pico-8 play session: no input (idle), after a click and taps of 🅾, ❎, 🅾+❎, 🅾 in the second before t = 0

[t = 4 s] idle ~4s (no d-pad/buttons)
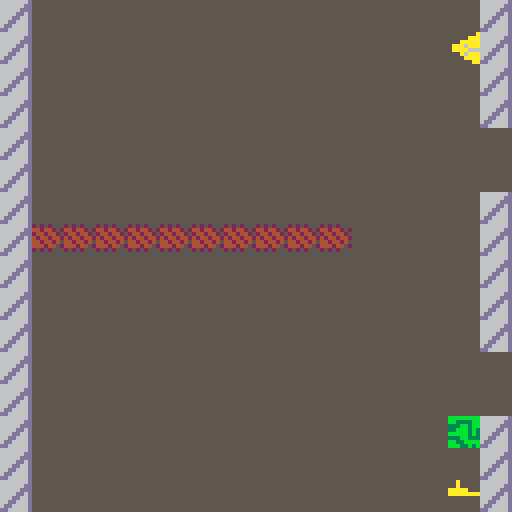

pico-8 cartridge
version 43
__lua__
-- ============ settings ============

-- levels are 16x16 blocks of the map, 4 per column: level 1 is the top-left block,
-- level 4 the bottom of that column, level 5 the top of the next column, and so on.
-- sx, sy = player start (pixels). msg = banner text (\n starts a new line).
-- optional jump zones (tile columns/rows inside the level, 0-15), for example:
--   levels[2].jump_zones = {{x1 = 0, y1 = 0, x2 = 15, y2 = 7, tiles = 8}}
levels = {}
for i = 0, 11 do
    add(levels, {mx = i \ 4 * 16, my = i % 4 * 16, sx = 20, sy = 123})
end
levels[1].msg = "reach the yellow flag"
levels[3].msg = "watch out for the\norange dragon. avoid it!"
levels[5].msg = "some parts may have\ndifferent levels of gravity. \npress a to swing the hammer."
levels[7].msg = "there are some tiles where\nyou aren't able to jump"
levels[12].msg = "the final stretch"

game_title = "a side dude"

-- flags: 0 solid, 1 hazard, 2 goal, 3 moving platform, 4 hammer breaks it, 5 blocks walking

-- player
gravity = 0.3
jump_normal = 5         -- jump height in tiles (outside jump zones)
hop_tiles = 2           -- short hop height in tiles (🅾️ / b)
walk_sprite = 21        -- walking step
walk_down_sprite = 29   -- standing while facing down
walk_anim_frames = 3    -- frames per step (lower = faster)
hammer_sprite = 20      -- hammer up/down (mirrored when swinging right)
hammer_left_sprite = 36 -- hammer swinging left
swing_frames = 8        -- how long a swing lasts (30 frames = 1 second)
hammer_sfx = 0          -- sound effect played when you (or an enemy) swing
goal_sfx = 1            -- sound effect played when you reach a goal (flag 2)
bomb_sfx = 2            -- sound effect played when a bomb explodes
hole_sfx = 11           -- sound effect played when you fall into a hole
-- sprite = {sound effect, how often in seconds} it plays over and over
timed_sfx = {[9] = {3, 5}, [18] = {4, 5}, [14] = {6, 7}}
land_sfx = {[3] = 5}    -- ground sprite = sound effect played when you land on it
-- hazard sprite (moving or on the map) = sound effect played when it kills you
touch_sfx = {[8] = 7, [23] = 8, [26] = 9, [27] = 9, [2] = 10, [28] = 10}
respawn_frames = 15     -- delay before respawning after dying
msg_frames = 90         -- how long the level banner shows

-- special tiles
semi_sprite = 15        -- land on it, press ➡️ to drop through
crumble_sprite = 17     -- solid, disappears crumble_frames after you land on it
crumble_frames = 15
nojump_sprite = 24      -- invisible area where you can't jump
win_sprite = 33         -- touching it wins the game
zone_gravities = {[12] = 0.15, [13] = 0.6, [25] = 0.02} -- invisible areas: weaker, stronger, almost none
bombs = {[10] = 11, [30] = 11} -- bomb sprite = explosion sprite; touching a bomb kills you
boom_frames = 30        -- how long the explosion flickers before respawning
boom_flicker = 3        -- frames per flash

-- moving things (painted on the map; they start moving when the level loads)
plat_vx, plat_vy, plat_frames = 0, 0.5, 48       -- flag 3 sprites: back and forth, turning every plat_frames
mover_sprites = {[9] = true, [18] = true}        -- like platforms but flip when turning (solid with flag 0)
mover_vx, mover_vy, mover_frames = 0, 0.5, 48
chaser_sprites = {[8] = 0.5, [23] = 0.75}        -- fly toward the player at this speed, blocked by walls
wander_sprite, wander_speed, wander_frames = 14, 1.5, 30 -- random direction, new one every wander_frames
straight_sprites = {[26] = {0, 1}, [27] = {1, 0}} -- {vx, vy}: fly through walls, restart when off screen

-- hammer enemy (paint sprite 37; its flag 1 = hurts to touch, flag 4 = your hammer can hit it)
enemy_sprite, enemy_walk_sprite, enemy_down_sprite = 37, 38, 39 -- standing, walking step, facing down
enemy_hammer_sprite, enemy_hammer_side_sprite = 40, 41        -- up/down, sideways (drawn pointing left)
enemy_walk_anim_frames = 6 -- frames per step (lower = faster)
enemy_speed = 1.5          -- walking speed (player walks at 2)
enemy_sight = 48           -- chases when the player is this close (pixels)
enemy_reach = 14           -- swings when the player is this close
enemy_swing_cooldown = 45  -- frames between swings
enemy_hits = 1             -- hammer hits to defeat it

-- ============ setup ============

function _init()
    poke(0x5f2d, 1)               -- keyboard reading, for the w key
    fset(crumble_sprite, 0, true) -- crumbling platforms are solid
    r = 4                         -- player half-size
    level, won, on_title, paused = 1, false, true, false
    facing_down, start_was = false, false
    swing_id = 0                  -- counts swings, so an enemy is only hit once per swing
    msg_timer = msg_frames
    removed = {}
    restart()
end

function restart()
    local lv = levels[level]
    x, y, dx = lv.sx, lv.sy, 0
    on_ground, on_semi, riding, walking, walk_t = false, false, nil, false, 0
    swing_timer, swing_dir, dead_timer = 0, "up", 0
    boom_tx, boom_ty = nil, nil -- tile of the exploding bomb
    crumbles, sound_timer = {}, 0
    load_movers()
end

-- hide the player and wait before respawning
function die(frames)
    dead_timer = frames or respawn_frames
end

-- put back tiles taken off the map, then turn this level's special tiles
-- into moving things or invisible zones
function load_movers()
    for t in all(removed) do mset(t.tx, t.ty, t.s) end
    removed, plats, movers, chasers, wanderers, fallers, enemies = {}, {}, {}, {}, {}, {}, {}
    grav_tiles, nojump_tiles = {}, {}

    local lv = levels[level]
    for ty = lv.my, lv.my + 15 do
        for tx = lv.mx, lv.mx + 15 do
            local s, px, py = mget(tx, ty), (tx - lv.mx) * 8, (ty - lv.my) * 8
            local key = py \ 8 * 16 + px \ 8 -- position in the zone tables
            local list, obj, special = nil, {}, true
            if s == nojump_sprite then nojump_tiles[key] = true
            elseif zone_gravities[s] then grav_tiles[key] = zone_gravities[s]
            elseif chaser_sprites[s] then list = chasers
            elseif s == enemy_sprite then
                list, obj = enemies, {walk_t = 0, swing_timer = 0, swing_dir = "up", cooldown = 0,
                                      hp = enemy_hits, last_hit = -1, flash = 0}
            elseif straight_sprites[s] then
                local v = straight_sprites[s]
                list, obj = fallers, {vx = v[1], vy = v[2], start_x = px, start_y = py}
            elseif s == wander_sprite then list = wanderers
            elseif mover_sprites[s] then list, obj = movers, {vx = mover_vx, vy = mover_vy}
            elseif fget(s, 3) then list, obj = plats, {vx = plat_vx, vy = plat_vy}
            else special = false end

            if special then
                mset(tx, ty, 0)
                add(removed, {tx = tx, ty = ty, s = s}) -- comes back on restart
                if list then
                    obj.x, obj.y, obj.s, obj.t, obj.dx = px, py, s, 0, 0
                    obj.vx, obj.vy = obj.vx or 0, obj.vy or 0
                    add(list, obj)
                end
            end
        end
    end
end

-- ============ map and collision helpers ============

-- map tile under screen pixel (px, py) in this level, or nothing if off screen
function tile_at(px, py)
    if px >= 0 and px < 128 and py >= 0 and py < 128 then
        local lv = levels[level]
        return lv.mx + px \ 8, lv.my + py \ 8
    end
end

function tile_flag(px, py, f) -- does the tile at (px, py) have flag f?
    local tx, ty = tile_at(px, py)
    return tx and fget(mget(tx, ty), f)
end

function tile_is(px, py, s) -- is the tile at (px, py) sprite s?
    local tx, ty = tile_at(px, py)
    return tx and mget(tx, ty) == s
end

-- solid (flag 0) at column px, at row top or bot?
function solid_col(px, top, bot)
    return tile_flag(px, top, 0) or tile_flag(px, bot, 0)
end

-- blocked for walking (flag 0 or 5) at row py, at column l or rt?
function walk_blocked(l, rt, py)
    return tile_flag(l, py, 0) or tile_flag(rt, py, 0) or tile_flag(l, py, 5) or tile_flag(rt, py, 5)
end

function corners(l, t, rt, b)
    return {{l, t}, {rt, t}, {l, b}, {rt, b}}
end

function player_corners()
    return corners(x - r + 1, y - r + 1, x + r - 1, y + r - 1)
end

-- does an 8x8 box at (bx, by) overlap a solid tile?
function box_solid(bx, by)
    for c in all(corners(bx, by, bx + 7, by + 7)) do
        if tile_flag(c[1], c[2], 0) then return true end
    end
end

-- does the player overlap an 8x8 box at (bx, by)?
function hits_player(bx, by)
    return x + r - 1 >= bx and x - r + 1 <= bx + 7 and y + r - 1 >= by and y - r + 1 <= by + 7
end

-- is a corner of the player on a tile with flag f?
function touching(f)
    for c in all(player_corners()) do
        if tile_flag(c[1], c[2], f) then return true end
    end
end

-- map tile under a corner of the player showing sprite s, if any
function touching_sprite(s)
    for c in all(player_corners()) do
        local tx, ty = tile_at(c[1], c[2])
        if tx and mget(tx, ty) == s then return tx, ty end
    end
end

function all_moving()
    return {plats, movers, chasers, wanderers, fallers, enemies}
end

-- moving thing the player overlaps whose sprite has flag f, if any
function touching_moving(f)
    for list in all(all_moving()) do
        for m in all(list) do
            if fget(m.s, f) and hits_player(m.x, m.y) then return m end
        end
    end
end

-- zone table position of the tile under the player's center (nothing if off screen)
function zone_key()
    if x >= 0 and x < 128 and y >= 0 and y < 128 then return y \ 8 * 16 + x \ 8 end
end

function gravity_here()
    return grav_tiles[zone_key()] or gravity
end

function in_nojump_area()
    return nojump_tiles[zone_key()]
end

-- jump height (tiles) at the player's position: the first jump zone they're in, or normal
function jump_height()
    local tx, ty = x \ 8, y \ 8
    for z in all(levels[level].jump_zones or {}) do
        if tx >= z.x1 and tx <= z.x2 and ty >= z.y1 and ty <= z.y2 then return z.tiles end
    end
    return jump_normal
end

-- starting speed needed to jump `tiles` tiles high
function jump_speed(tiles)
    return sqrt(2 * gravity * tiles * 8) - gravity / 2
end

-- ============ tiles and hammers ============

-- start the countdown on a crumbling tile at (px, py), if there is one
function start_crumble(px, py)
    local tx, ty = tile_at(px, py)
    if not tx or mget(tx, ty) ~= crumble_sprite then return end
    for c in all(crumbles) do
        if c.tx == tx and c.ty == ty then return end -- already crumbling
    end
    add(crumbles, {tx = tx, ty = ty, t = crumble_frames})
end

function update_crumbles()
    for c in all(crumbles) do
        c.t -= 1
        if c.t <= 0 then
            mset(c.tx, c.ty, 0)
            add(removed, {tx = c.tx, ty = c.ty, s = crumble_sprite})
            del(crumbles, c)
        end
    end
end

-- top-left of a hammer held by someone centered at (cx, cy), one tile away in direction dir
function hammer_box(cx, cy, dir)
    if dir == "left" then return cx - 12, cy - 4 end
    if dir == "right" then return cx + 4, cy - 4 end
    if dir == "down" then return cx - 4, cy + 4 end
    return cx - 4, cy - 12
end

-- player's hammer: breaks map tiles and moving things with flag 4 (enemies lose 1 hp per swing)
function hammer_hit()
    local hx, hy = hammer_box(x, y, swing_dir)
    for c in all(corners(hx, hy, hx + 7, hy + 7)) do
        local tx, ty = tile_at(c[1], c[2])
        if tx and fget(mget(tx, ty), 4) then
            add(removed, {tx = tx, ty = ty, s = mget(tx, ty)})
            mset(tx, ty, 0)
        end
    end
    for list in all(all_moving()) do
        for m in all(list) do
            if fget(m.s, 4) and abs(hx - m.x) <= 7 and abs(hy - m.y) <= 7 then
                if not m.hp then
                    del(list, m)
                    if riding == m then riding = nil end
                elseif m.last_hit ~= swing_id then
                    m.last_hit, m.hp, m.flash = swing_id, m.hp - 1, 10 -- flash = blink
                    if m.hp <= 0 then del(list, m) end
                end
            end
        end
    end
end

-- ============ moving things ============

function move_back_and_forth(list, frames)
    for p in all(list) do
        if p.t >= frames then -- turn around
            p.t, p.vx, p.vy = 0, -p.vx, -p.vy
        end
        p.x += p.vx
        p.y += p.vy
        p.t += 1
    end
end

-- chasers move toward the player one axis at a time, so they slide along walls
function move_chasers()
    for c in all(chasers) do
        local sp = chaser_sprites[c.s]
        local step_x, step_y = mid(-sp, x - c.x - 4, sp), mid(-sp, y - c.y - 4, sp)
        if not box_solid(c.x + step_x, c.y) then c.x += step_x end
        if not box_solid(c.x, c.y + step_y) then c.y += step_y end
        c.x, c.y = mid(0, c.x, 120), mid(0, c.y, 120)
    end
end

-- wanderers pick a random direction every wander_frames, or right after bumping into something
function move_wanderers()
    for w in all(wanderers) do
        w.t -= 1
        if w.t <= 0 then
            local a = rnd(1)
            w.vx, w.vy, w.t = cos(a) * wander_speed, sin(a) * wander_speed, wander_frames
        end
        local bumped = box_solid(w.x + w.vx, w.y)
        if not bumped then w.x += w.vx end
        if box_solid(w.x, w.y + w.vy) then bumped = true else w.y += w.vy end
        if w.x < 0 or w.x > 120 or w.y < 0 or w.y > 120 then bumped = true end
        w.x, w.y = mid(0, w.x, 120), mid(0, w.y, 120)
        if bumped then w.t = 0 end
    end
end

-- straight-line flyers go back to their start once fully off screen
function move_fallers()
    for f in all(fallers) do
        f.x += f.vx
        f.y += f.vy
        if f.x < -8 or f.x > 128 or f.y < -8 or f.y > 128 then f.x, f.y = f.start_x, f.start_y end
    end
end

-- hammer enemies (x, y = top-left corner). returns true if a hammer hit the player
function update_enemies()
    local hit = false
    for e in all(enemies) do
        if e.flash > 0 then e.flash -= 1 end
        local to_x, to_y = x - e.x - 4, y - e.y - 4 -- direction to the player
        local near = abs(to_x) <= enemy_sight and abs(to_y) <= enemy_sight

        -- gravity, and now and then a jump after a player who's up away from the ground
        e.dx = min(e.dx + gravity, 6)
        if e.on_ground and near and to_x < -16 and rnd(1) < 0.03 then e.dx = -jump_speed(jump_normal) end

        -- walk toward the player; jump if something's in the way
        e.walking = false
        if near and abs(to_y) > 2 then
            local dy = to_y > 0 and enemy_speed or -enemy_speed
            local ny = mid(0, e.y + dy, 120)
            e.facing_down = dy > 0
            if ny ~= e.y and not walk_blocked(e.x + 1, e.x + 7, dy > 0 and ny + 7 or ny + 1) then
                e.y, e.walking = ny, true
            elseif e.on_ground then
                e.dx = -jump_speed(jump_normal)
            end
        end
        e.walk_t = e.walking and e.walk_t + 1 or 0

        -- move sideways: land on ground to the right, stop at walls to the left
        e.x += e.dx
        e.on_ground = e.dx > 0 and solid_col(e.x + 8, e.y + 1, e.y + 7)
        if e.on_ground then e.x, e.dx = (e.x + 8) \ 8 * 8 - 8, 0 end
        if e.dx < 0 and solid_col(e.x, e.y + 1, e.y + 7) then e.x, e.dx = (e.x \ 8 + 1) * 8, 0 end
        if e.x < 0 then e.x, e.dx = 0, 0 end

        -- hammer: swing when the player is in reach (sideways if they're more to the side), then cool down
        if e.swing_timer > 0 then
            e.swing_timer -= 1
            if hits_player(hammer_box(e.x + 4, e.y + 4, e.swing_dir)) then hit = true end
        elseif e.cooldown > 0 then
            e.cooldown -= 1
        elseif abs(to_x) <= enemy_reach and abs(to_y) <= enemy_reach then
            if abs(to_x) > abs(to_y) then e.swing_dir = to_x < 0 and "left" or "right"
            else e.swing_dir = to_y < 0 and "up" or "down" end
            e.swing_timer, e.cooldown = swing_frames, enemy_swing_cooldown
            sfx(hammer_sfx)
        end

        if e.x > 128 then del(enemies, e) end -- fell through a hole
    end
    return hit
end

-- ============ game loop ============

function _update()
    if msg_timer > 0 and not paused then msg_timer -= 1 end

    -- keys typed this frame (read every frame so presses don't pile up)
    w_pressed = false
    while stat(30) do
        if stat(31) == "w" then w_pressed = true end
    end
    local a_pressed = btnp(❎) or w_pressed -- a / w: swing, start, resume

    -- title and win screens: wait for a, b or w (after winning, play again from level 1)
    if on_title or won then
        if a_pressed or btnp(🅾️) then
            if won then
                level, won = 1, false
                restart()
            end
            on_title, msg_timer = false, msg_frames
        end
        return
    end

    -- + / enter pauses (instead of pico-8's own menu); + / enter, a or w resumes
    local start = btn(6)
    if start then poke(0x5f30, 1) end
    local start_pressed = start and not start_was
    start_was = start
    if paused then
        paused = not (start_pressed or a_pressed)
        return
    elseif start_pressed then
        paused = true
        return
    end

    -- dead: freeze (flickering an exploding bomb) until it's time to respawn
    if dead_timer > 0 then
        dead_timer -= 1
        if boom_tx then mset(boom_tx, boom_ty, dead_timer \ boom_flicker % 2 == 0 and boom_s or 0) end
        if dead_timer == 0 then restart() end
        return
    end

    -- play each timed sprite's sound every so often if it's in this level (once, even if there are several)
    sound_timer += 1
    for s, v in pairs(timed_sfx) do
        if sound_timer % (v[2] * 30) == 0 then
            local found = false
            for list in all(all_moving()) do
                for o in all(list) do found = found or o.s == s end
            end
            if found then sfx(v[1]) end
        end
    end

    move_back_and_forth(plats, plat_frames)
    move_back_and_forth(movers, mover_frames)
    move_chasers()
    move_wanderers()
    move_fallers()
    local enemy_hit = update_enemies()
    update_crumbles()

    if riding then -- move along with the platform you're standing on
        x += riding.vx
        y += riding.vy
    end

    -- gravity pulls right; ⬅️ jumps, 🅾️ does a short hop (not while starting a swing)
    dx = min(dx + gravity_here(), 6)
    if on_ground and not in_nojump_area() and not a_pressed then
        if btnp(⬅️) then dx = -jump_speed(jump_height())
        elseif btnp(🅾️) then dx = -jump_speed(hop_tiles) end
    end
    local dropping = btnp(➡️) and on_semi and not a_pressed -- ➡️ on a semi-solid drops through

    local prev_right, top, bot, was_on_ground = x + r, y - r + 1, y + r - 1, on_ground
    x += dx
    on_ground, on_semi = false, false

    -- ground to the right (flag 0); landing on a crumbling tile starts its countdown
    local right = x + r
    if dx > 0 and solid_col(right, top, bot) then
        x, dx, on_ground = right \ 8 * 8 - r, 0, true
        start_crumble(right, top)
        start_crumble(right, bot)
        for s, n in pairs(land_sfx) do -- only on the frame you land, not while standing
            if not was_on_ground and (tile_is(right, top, s) or tile_is(right, bot, s)) then sfx(n) end
        end
    end

    -- semi-solid blocks only catch you as you cross into their left side
    local edge = (x + r) \ 8 * 8
    if dx > 0 and not dropping and prev_right <= edge
       and (tile_is(x + r, top, semi_sprite) or tile_is(x + r, bot, semi_sprite)) then
        x, dx, on_ground, on_semi = edge - r, 0, true, true
    end

    -- land on platforms (and movers with flag 0) when falling into their left side
    riding = nil
    for list in all({plats, movers}) do
        for p in all(list) do
            if dx > 0 and (list == plats or fget(p.s, 0)) and prev_right <= p.x and x + r >= p.x
               and bot >= p.y and top < p.y + 8 then
                x, dx, on_ground, riding = p.x - r, 0, true, p
            end
        end
    end

    if x > 128 + r then -- fell through a hole
        sfx(hole_sfx)
        die()
        return
    end

    -- walls to the left (flag 0) and the screen edge
    if dx < 0 and solid_col(x - r, top, bot) then x, dx = (x - r) \ 8 * 8 + 8 + r, 0 end
    if x < r then x, dx = r, 0 end

    -- walk with ⬆️/⬇️, blocked by flag 0 and flag 5 tiles
    local dy = (btn(⬇️) and 2 or 0) - (btn(⬆️) and 2 or 0)
    walking = false
    if dy ~= 0 then
        facing_down = dy > 0
        local ny = mid(r, y + dy, 127 - r)
        if ny ~= y and not walk_blocked(x - r + 1, x + r - 1, ny + (dy > 0 and r - 1 or 1 - r)) then
            y, walking = ny, true
        end
    end
    walk_t = walking and walk_t + 1 or 0

    -- hammer: a / w swings (⬅️/➡️ aims sideways, otherwise the way you face); hits every frame of a swing
    if swing_timer > 0 then
        swing_timer -= 1
        hammer_hit()
    elseif a_pressed then
        swing_dir = btn(⬅️) and "left" or btn(➡️) and "right" or facing_down and "down" or "up"
        swing_timer, swing_id = swing_frames, swing_id + 1
        sfx(hammer_sfx)
        hammer_hit()
    end

    -- bombs turn into an explosion and kill you
    for bomb, boom in pairs(bombs) do
        local bx, by = touching_sprite(bomb)
        if bx then
            mset(bx, by, boom)
            sfx(bomb_sfx)
            add(removed, {tx = bx, ty = by, s = bomb})
            boom_tx, boom_ty, boom_s = bx, by, boom
            die(boom_frames)
            return
        end
    end

    local hit = touching_moving(1)
    if enemy_hit or touching(1) or hit then
        if hit and touch_sfx[hit.s] then sfx(touch_sfx[hit.s])
        else -- hazard tiles on the map
            for s, n in pairs(touch_sfx) do
                if touching_sprite(s) then sfx(n) break end
            end
        end
        die()
        return
    end
    if touching_sprite(win_sprite) then won = true return end
    if touching(2) then -- goal: next level (after the last one, back to level 1)
        level = level % #levels + 1
        msg_timer = msg_frames
        sfx(goal_sfx)
        restart()
    end
end

-- sprite for a walking character: step sprite every other step, else facing-down or standing
function walk_frame(down, is_walking, t, stand, down_spr, step, frames)
    if is_walking and t \ frames % 2 == 1 then return step end
    return down and down_spr or stand
end

function _draw()
    if on_title then
        cls(3)                          -- dark green border
        rectfill(3, 3, 124, 124, 11)    -- light green panel
        print(game_title, 64 - #game_title * 2, 24, 0)
        line(24, 32, 103, 32, 3)        -- dark green line under the title
        local help = {"⬆️⬇️ walk", "⬅️ jump", "B  short hop", "➡️ drop through white blocks",
                      "A or w  swing hammer", "hold ⬅️/➡️ to aim it sideways", "+  pause"}
        for i = 1, #help do print(help[i], 8, 32 + i * 8, 0) end
        if time() % 1 < 0.5 then print("press A to start", 30, 104, 0) end
        return
    end

    if paused then
        rectfill(0, 0, 127, 127, 0)
        print("paused", 52, 56, 7)
        print("press A or w to resume", 10, 68, 7)
        return
    end

    cls(5)
    local lv = levels[level]
    map(lv.mx, lv.my, 0, 0, 16, 16)
    for list in all({plats, movers, chasers, wanderers, fallers}) do
        for o in all(list) do
            local flip = list == movers -- movers face the way they're going
            spr(o.s, o.x, o.y, 1, 1, flip and o.vx < 0, flip and o.vy < 0)
        end
    end

    for e in all(enemies) do
        if e.flash % 4 < 2 then -- blinks after being hit
            spr(walk_frame(e.facing_down, e.walking, e.walk_t, enemy_sprite, enemy_down_sprite, enemy_walk_sprite, enemy_walk_anim_frames), e.x, e.y)
        end
        if e.swing_timer > 0 then
            local hx, hy = hammer_box(e.x + 4, e.y + 4, e.swing_dir)
            local side = e.swing_dir == "left" or e.swing_dir == "right"
            spr(side and enemy_hammer_side_sprite or enemy_hammer_sprite, hx, hy, 1, 1,
                e.swing_dir == "right", e.swing_dir == "down")
        end
    end

    if dead_timer == 0 then
        spr(walk_frame(facing_down, walking, walk_t, 1, walk_down_sprite, walk_sprite, walk_anim_frames), x - 4, y - 4)
        if swing_timer > 0 then
            local hx, hy = hammer_box(x, y, swing_dir)
            spr(swing_dir == "left" and hammer_left_sprite or hammer_sprite, hx, hy, 1, 1,
                swing_dir == "right", swing_dir == "down")
        end
    end

    -- level banner (each character is 4 pixels wide, so centered text starts at 64 - length * 2)
    if msg_timer > 0 then
        local title, lines = "level " .. level, lv.msg and split(lv.msg, "\n", false) or {}
        rectfill(0, 0, 127, 10 + #lines * 8, 0)
        print(title, 64 - #title * 2, 3, 7)
        for i = 1, #lines do print(lines[i], 64 - #lines[i] * 2, 3 + i * 8, 10) end
    end

    if won then
        rectfill(4, 46, 123, 81, 0)
        rect(4, 46, 123, 81, 10)
        print("you win!", 48, 54, 10)
        print("press A or w to play again", 10, 68, 7)
    end
end
__gfx__
000000000000000020202000bbbbbbbb6666666da00000000000000aaaaa9aaa00111900000090000000000089a00a9800011100111111110009900077777777
0000000000a0000044244202bb3333bb666666ddaaa0000000000aaa9f9f99ff012119900000900000001110989aa98911110111000000010099990077777777
0000000000a0000024424420333bb3bb66666dddaaaaa000000aaaaaf9aa9aaf011129900090999000018181a98a989a00000000111111109969969977777777
00000000aaaaa0004244244233bbb3b36666dd6daaa6aaa00aaa6aaa99aa9aa9011819900090909066111a110a988aa011111100000110110999999077777777
00000000aaaaaaaa44244240bbbbb3b3666dd66d666aaaa00aaaa6669f999999021219200099d00060018181a989a89a01100111000000000096690077777777
000000000000000044424402333bb33366dd666daaa6a000000a6aaaf9aa9aa9022222200000999000001110989aa98900000000111111110969969077777777
000000000000000020202000bb33bbbb6dd6666daaaa00000000aaaa999f99ff000000000001d0900000000089a00a9811111111110000000990099077777777
000000000000000000000000bbb33b3bdd66666daa000000000000aaaaaa9aaa000000000009d000000000009a0000aa00001000001111110900009077777777
00000000007e9000000c000000000000000000000000000a00022222000222000000000000111000060606006000000000020202000000000000770000000000
00000000007e9000c00c000000044550000000000000a0a000222992002444201001010101101110006660000600000020288288000000000000700000000000
00000000007e9000cc0ccc00044444500066a660000a0a0000255992024343420000000001000011000600000060066002882882000000000000700000000000
00000000007e9000c1cc001004454454006aa660aaaaa00002252999024424421001010101011001000400006644446628828828aaaaaaaa0001110000000000
00000000007e90000cc100000455565400606000aaaaa00002552922024a4a420000000001111001000400000060066008288288aaaaa0000018181000000000
00000000007e9000000ccc000444565400606000000a0a000025552200244420100101011000001100646000060000002088288800a000000011a11000000000
00000000007e90000021001046995644000060000000a0a00002225500022200000000001100011000666000600000000002020200a000000018181000000000
00000000007e900000c1000066994644000060000000000a00000222000000001001010101111000000600000000000000000000000000000001110000000000
00000000a10aaaa00000000000000000000000000000000000000000000000030000000000000000000000000000000000000000000000000000000000000000
00000000aa0aaa00000000000000000000000000003000000000000000003030000000000033bbb0000000000000000000000000000000000000000000000000
000000000a0a000a0000000000000000006600000030000000000000000303000bbb000000b33bb0000000000000000000000000000000000000000000000000
000000000aaaa00a0000000000000000006600003333300033333333333330000bbb000000bbbbb0000000000000000000000000000000000000000000000000
000000000aaaaaaa000000000000000000aa66663333333333333000333330000b3bbbbb0000b000000000000000000000000000000000000000000000000000
000000000aa0aaa00000000000000000006a0000000000000030000000030300033b00000000b000000000000000000000000000000000000000000000000000
000000000a000a0000000000000000000066660000000000003000000000303003bb00000000b000000000000000000000000000000000000000000000000000
00000000aa00aa00000000000000000000000000000000000000000000000003000000000000b000000000000000000000000000000000000000000000000000
00000000000000000000000000000000000000000000000000000000000000000000000000000000000000000000000000000000000000000000000000000000
00000000000000000000000000000000000000000000000000000000000000000000000000000000000000000000000000000000000000000000000000000000
00000000000000000000000000000000000000000000000000000000000000000000000000000000000000000000000000000000000000000000000000000000
00000000000000000000000000000000000000000000000000000000000000000000000000000000000000000000000000000000000000000000000000000000
00000000000000000000000000000000000000000000000000000000000000000000000000000000000000000000000000000000000000000000000000000000
00000000000000000000000000000000000000000000000000000000000000000000000000000000000000000000000000000000000000000000000000000000
00000000000000000000000000000000000000000000000000000000000000000000000000000000000000000000000000000000000000000000000000000000
00000000000000000000000000000000000000000000000000000000000000000000000000000000000000000000000000000000000000000000000000000000
00000000000000000000000000000000000000000000000000000000000000000000000000000000000000000000000000000000000000000000000000000000
00000000000000000000000000000000000000000000000000000000000000000000000000000000000000000000000000000000000000000000000000000000
00000000000000000000000000000000000000000000000000000000000000000000000000000000000000000000000000000000000000000000000000000000
00000000000000000000000000000000000000000000000000000000000000000000000000000000000000000000000000000000000000000000000000000000
00000000000000000000000000000000000000000000000000000000000000000000000000000000000000000000000000000000000000000000000000000000
00000000000000000000000000000000000000000000000000000000000000000000000000000000000000000000000000000000000000000000000000000000
00000000000000000000000000000000000000000000000000000000000000000000000000000000000000000000000000000000000000000000000000000000
00000000000000000000000000000000000000000000000000000000000000000000000000000000000000000000000000000000000000000000000000000000
00000000000000000000000000000000000000000000000000000000000000000000000000000000000000000000000000000000000000000000000000000000
00000000000000000000000000000000000000000000000000000000000000000000000000000000000000000000000000000000000000000000000000000000
00000000000000000000000000000000000000000000000000000000000000000000000000000000000000000000000000000000000000000000000000000000
00000000000000000000000000000000000000000000000000000000000000000000000000000000000000000000000000000000000000000000000000000000
00000000000000000000000000000000000000000000000000000000000000000000000000000000000000000000000000000000000000000000000000000000
00000000000000000000000000000000000000000000000000000000000000000000000000000000000000000000000000000000000000000000000000000000
00000000000000000000000000000000000000000000000000000000000000000000000000000000000000000000000000000000000000000000000000000000
00000000000000000000000000000000000000000000000000000000000000000000000000000000000000000000000000000000000000000000000000000000
00000000000000000000000000000000000000000000000000000000000000000000000000000000000000000000000000000000000000000000000000000000
00000000000000000000000000000000000000000000000000000000000000000000000000000000000000000000000000000000000000000000000000000000
00000000000000000000000000000000000000000000000000000000000000000000000000000000000000000000000000000000000000000000000000000000
00000000000000000000000000000000000000000000000000000000000000000000000000000000000000000000000000000000000000000000000000000000
00000000000000000000000000000000000000000000000000000000000000000000000000000000000000000000000000000000000000000000000000000000
00000000000000000000000000000000000000000000000000000000000000000000000000000000000000000000000000000000000000000000000000000000
00000000000000000000000000000000000000000000000000000000000000000000000000000000000000000000000000000000000000000000000000000000
00000000000000000000000000000000000000000000000000000000000000000000000000000000000000000000000000000000000000000000000000000000
00000000000000000000000000000000000000000000000000000000000000000000000000000000000000000000000000000000000000000000000000000000
00000000000000000000000000000000000000000000000000000000000000000000000000000000000000000000000000000000000000000000000000000000
00000000000000000000000000000000000000000000000000000000000000000000000000000000000000000000000000000000000000000000000000000000
00000000000000000000000000000000000000000000000000000000000000000000000000000000000000000000000000000000000000000000000000000000
00000000000000000000000000000000000000000000000000000000000000000000000000000000000000000000000000000000000000000000000000000000
00000000000000000000000000000000000000000000000000000000000000000000000000000000000000000000000000000000000000000000000000000000
00000000000000000000000000000000000000000000000000000000000000000000000000000000000000000000000000000000000000000000000000000000
00000000000000000000000000000000000000000000000000000000000000000000000000000000000000000000000000000000000000000000000000000000
40000000000060000000000000000040407100000000000000000000006160404000000000000000000000000000004000000000000000000000000000000000
00000000000000000000000000000000000000000000000000000000000000000000000000000000000000000000000000000000000000000000000000000000
40000000000000000000000000000040400000000000000000000000000061404000000000000000000000000000004000000000000000000000000000000000
00000000000000000000000000000000000000000000000000000000000000000000000000000000000000000000000000000000000000000000000000000000
40000000000000000011000000000040400000000000000000000000000000404000000000000000000000000000004000000000000000000000000000000000
00000000000000000000000000000000000000000000000000000000000000000000000000000000000000000000000000000000000000000000000000000000
40b10000000000000000300000000040403030303030302020000000000000404080000000000000000030000000004000000000000000000000000000000000
00000000000000000000000000000000000000000000000000000000000000000000000000000000000000000000000000000000000000000000000000000000
40000000000000000000300000000040400000000000000000000000000000004000000000000000006030000000a04000000000000000000000000000000000
00000000000000000000000000000000000000000000000000000000000000000000000000000000000000000000000000000000000000000000000000000000
4000000000000000000000000000004040000000000000000000f000000000004000000000000000000030000000004000000000000000000000000000000000
00000000000000000000000000000000000000000000000000000000000000000000000000000000000000000000000000000000000000000000000000000000
4000000000000000000000000000000040000000000000000000f000000000004071000000000030303030000000000000000000000000000000000000000000
00000000000000000000000000000000000000000000000000000000000000000000000000000000000000000000000000000000000000000000000000000000
400000000000000000000000a000000040000000000000000000f0000000a0404000000000000000000000000000000000000000000000000000000000000000
00000000000000000000000000000000000000000000000000000000000000000000000000000000000000000000000000000000000000000000000000000000
40000000000000000000000000000000400000000000000000000000000000404000000000000000110000000000000000000000000000000000000000000000
00000000000000000000000000000000000000000000000000000000000000000000000000000000000000000000000000000000000000000000000000000000
400000000000000000000000000090404030303030303020000000c0c0c0c0404000000000000000110000000000004000000000000000000000000000000000
00000000000000000000000000000000000000000000000000000000000000000000000000000000000000000000000000000000000000000000000000000000
400000000000000000000000000000404000003000000000000000c0c0c0c0404000000000000000110000000000a04000000000000000000000000000000000
00000000000000000000000000000000000000000000000000000000000000000000000000000000000000000000000000000000000000000000000000000000
400000000000000000000000000000404000003000000000000000c000c1c1404000000000000000110000000000004000000000000000000000000000000000
00000000000000000000000000000000000000000000000000000000000000000000000000000000000000000000000000000000000000000000000000000000
400000000000000000000000000000404030303030303030200000c0c0c0c1404000000000000000000000000000004000000000000000000000000000000000
00000000000000000000000000000000000000000000000000000000000000000000000000000000000000000000000000000000000000000000000000000000
400000000000000000000000000000404000000000000000000000c0c0c0c0404000000000000000000000000000004000000000000000000000000000000000
00000000000000000000000000000000000000000000000000000000000000000000000000000000000000000000000000000000000000000000000000000000
40000000000000000000000000000040400000000000000000000000008181404000000000000000000000000000004000000000000000000000000000000000
00000000000000000000000000000000000000000000000000000000000000000000000000000000000000000000000000000000000000000000000000000000
40000000000000000000000000000040400000000000000000000000008181404000000000000000000000000000004000000000000000000000000000000000
00000000000000000000000000000000000000000000000000000000000000000000000000000000000000000000000000000000000000000000000000000000
40000000000000000000000000006040400000000000000000000000000060404000000000000000300000300000000000000000000000000000000000000000
00000000000000000000000000000000000000000000000000000000000000000000000000000000000000000000000000000000000000000000000000000000
403030303030302020000000000080404000000020000000000000c1303030404000000000000012300000300000000000000000000000000000000000000000
00000000000000000000000000000000000000000000000000000000000000000000000000000000000000000000000000000000000000000000000000000000
40303030303030202000000000000040403030303020000000009191919191404000900000003030300000300000000000000000000000000000000000000000
00000000000000000000000000000000000000000000000000000000000000000000000000000000000000000000000000000000000000000000000000000000
40000000000000000000000000000040409191912000000000009191919191404000000000000000000000300000004000000000000000000000000000000000
00000000000000000000000000000000000000000000000000000000000000000000000000000000000000000000000000000000000000000000000000000000
400000000000000000000000a00000404091919191000000000091919191914040000000000000c0c0c0c0000000004000000000000000000000000000000000
00000000000000000000000000000000000000000000000000000000000000000000000000000000000000000000000000000000000000000000000000000000
400000000000000000000000000000004000000000000000000000000000c1004000000000003000000000000000004000000000000000000000000000000000
00000000000000000000000000000000000000000000000000000000000000000000000000000000000000000000000000000000000000000000000000000000
40000000000000000000000000000000400000000000000091919191919191404000000030303000000000300091000000000000000000000000000000000000
00000000000000000000000000000000000000000000000000000000000000000000000000000000000000000000000000000000000000000000000000000000
4000000000000000000000000000004040000000e000000000008181818181404000000000000000000000300091000000000000000000000000000000000000
00000000000000000000000000000000000000000000000000000000000000000000000000000000000000000000000000000000000000000000000000000000
40000000000000000000000000000040400000000000000000008181818181404000000000000000003030300091914000000000000000000000000000000000
00000000000000000000000000000000000000000000000000000000000000000000000000000000000000000000000000000000000000000000000000000000
4000000000000090000000000000004040710000000000000000818181818140400000000000003030303030a000004000000000000000000000000000000000
00000000000000000000000000000000000000000000000000000000000000000000000000000000000000000000000000000000000000000000000000000000
4000000000000000000000000000004040000000000000000000818181d0d0404000000000000000000000000000524000000000000000000000000000000000
00000000000000000000000000000000000000000000000000000000000000000000000000000000000000000000000000000000000000000000000000000000
400000000000000000000000000000404000000000000000000000000000c1004030303030202020000000000000004000000000000000000000000000000000
00000000000000000000000000000000000000000000000000000000000000000000000000000000000000000000000000000000000000000000000000000000
4000000000000000000000700000004040000000000000000000818181d0d0404000000000000000000000000000004000000000000000000000000000000000
00000000000000000000000000000000000000000000000000000000000000000000000000000000000000000000000000000000000000000000000000000000
40000000000000000000000000000040400000000000000000008181818181404000000000000000000000000000004000000000000000000000000000000000
00000000000000000000000000000000000000000000000000000000000000000000000000000000000000000000000000000000000000000000000000000000
40000000000000000000000000000040400000000000000000000000000000404000000000000000000000000000004000000000000000000000000000000000
00000000000000000000000000000000000000000000000000000000000000000000000000000000000000000000000000000000000000000000000000000000
40000000000000000000000000000040400000000000000000000000000000404000000000000000000000000000004000000000000000000000000000000000
__gff__
0000020101040409020a000000000200000009110000111200000a0a02000000000000000012121200000000000000000000000000000000000000000000000000000000000000000000000000000000000000000000000000000000000000000000000000000000000000000000000000000000000000000000000000000000
0000000000000000000000000000000000000000000000000000000000000000000000000000000000000000000000000000000000000000000000000000000000000000000000000000000000000000000000000000000000000000000000000000000000000000000000000000000000000000000000000000000000000000
__map__
0400000000000000000000000000000404000000000000000000000000160604040000000000000000000000000000000404040404040404040404040404040400000000000000000000000000000000000000000000000000000000000000000000000000000000000000000000000000000000000000000000000000000000
040000000000000000000000000006040400000000000000090000000000160404000000000000000000000000001c040404040404040404040404040404040400000000000000000000000000000000000000000000000000000000000000000000000000000000000000000000000000000000000000000000000000000000
040000000000000000000000000000040438383838383838383838383838380404000000000d0d0d0d0d000d0d0d0d040404040404040404040404040404040400000000000000000000000000000000000000000000000000000000000000000000000000000000000000000000000000000000000000000000000000000000
040000000000000000000000000000040403030303030302383838383838380004000000000d0d0d160602190c0c0c040404040404040404040404040404040400000000000000000000000000000000000000000000000000000000000000000000000000000000000000000000000000000000000000000000000000000000
04000000000000000000000000000000043838380c0c0c0c0c383838383838000400000018180d0d1c030000000000000404040404040404040404040404040400000000000000000000000000000000000000000000000000000000000000000000000000000000000000000000000000000000000000000000000000000000
041010100000000000000000000000000400380c0e38383838383838383838040403030218180d0d16030200000000000404040404040404040404040404040400000000000000000000000000000000000000000000000000000000000000000000000000000000000000000000000000000000000000000000000000000000
04101010100000100000000000000004040000000000000000000000000000040400000018180d0d1c030000000000000404040404040404040404040404040400000000000000000000000000000000000000000000000000000000000000000000000000000000000000000000000000000000000000000000000000000000
04020202020202020202020000000004040000000000000d0d0d000000000a040400000018180d0d0d000000000000000404040404040404040404040404040400000000000000000000000000000000000000000000000000000000000000000000000000000000000000000000000000000000000000000000000000000000
0410101010101000001010100000000404000d0d0d0d0d0d0d0d0d0d0d0d0d04040303020000001919191919191919040404040404040404040404040404040400000000000000000000000000000000000000000000000000000000000000000000000000000000000000000000000000000000000000000000000000000000
04000000000000000000000000000004040d0d0d0d0000000d0d0d0d0d0d0d04040000000000001919191919191919040404040404040404040404040404040400000000000000000000000000000000000000000000000000000000000000000000000000000000000000000000000000000000000000000000000000000000
0400000000000000000000000000000404000000000000000000000000000004040000000000000000191900000000000404040404040404040404040404040400000000000000000000000000000000000000000000000000000000000000000000000000000000000000000000000000000000000000000000000000000000
04000000000000000000000000000000040c0c0c0c0c0c0c0c0c0c0c0c0c0c00040000000000000000000000000000000404040404040404040404040404040400000000000000000000000000000000000000000000000000000000000000000000000000000000000000000000000000000000000000000000000000000000
04000000000000000000000000000000040302000c0c0c0c0c0c0c0c0c0c0c00040000000000000000000000000000000404040404040404040404040404040400000000000000000000000000000000000000000000000000000000000000000000000000000000000000000000000000000000000000000000000000000000
04000000000000000000000000000304040c000c0c0c0c0c0c0c0c0c0c0c0c04040000000000000000000300000000000404040404040404040404040404040400000000000000000000000000000000000000000000000000000000000000000000000000000000000000000000000000000000000000000000000000000000
0400000000000000000000000000000404000000000000000000000000000004040000000000000003030300000000000404040404040404040404040404040400000000000000000000000000000000000000000000000000000000000000000000000000000000000000000000000000000000000000000000000000000000
040000000000000000000000000000040400000000000000000000000000000404000000000000000000000d0d0d1c040404040404040404040404040404040400000000000000000000000000000000000000000000000000000000000000000000000000000000000000000000000000000000000000000000000000000000
0400000000000000000000000000000404000000000000050000000000000004040000000000000000001a0c0c1606040000000000000000000000000000000000000000000000000000000000000000000000000000000000000000000000000000000000000000000000000000000000000000000000000000000000000000
04000000000000000000000000000004040000000000000d0d0d11000000000404000000000000000000000c0c0016040000000000000000000000000000000000000000000000000000000000000000000000000000000000000000000000000000000000000000000000000000000000000000000000000000000000000000
04000000000000000000000000000000040000000d0d0c0d0d0d110d0d00000404000000000000000000000d0d000a040000000000000000000000000000000000000000000000000000000000000000000000000000000000000000000000000000000000000000000000000000000000000000000000000000000000000000
040000000000000000000000000000000400000d0d0d0d0d0d0d110d0d0d0d0404000000000000000000000d0d000a040000000000000000000000000000000000000000000000000000000000000000000000000000000000000000000000000000000000000000000000000000000000000000000000000000000000000000
04020202020202020202050000000000040e000d0d0d0d0c0d0d110d0d0d0d0d040000000000000900000000000000000000000000000000000000000000000000000000000000000000000000000000000000000000000000000000000000000000000000000000000000000000000000000000000000000000000000000000
04000000000000000000000000000000040000000c0c0d0d0d0d110d0d0d0d0d040000000000000000000000001100000000000000000000000000000000000000000000000000000000000000000000000000000000000000000000000000000000000000000000000000000000000000000000000000000000000000000000
040000000000000000000000000000000400000000000d0d0d0c0c0d120d0000040000000000000000000012001100000000000000000000000000000000000000000000000000000000000000000000000000000000000000000000000000000000000000000000000000000000000000000000000000000000000000000000
0402020200000000000000000000000404000000000000000000000d00000000040000000000000000000000001100000000000000000000000000000000000000000000000000000000000000000000000000000000000000000000000000000000000000000000000000000000000000000000000000000000000000000000
0400000000000000000000070000000404000000000000000000000000000004040000000000000000000000001100000000000000000000000000000000000000000000000000000000000000000000000000000000000000000000000000000000000000000000000000000000000000000000000000000000000000000000
0400000000000000000000070000000404000000000000000000000c0c0c0c040400000000000d0d00070000000000000000000000000000000000000000000000000000000000000000000000000000000000000000000000000000000000000000000000000000000000000000000000000000000000000000000000000000
0400000000000000000000070000000404000000000000000000000c0c0c0c0404000000000d0d0d00070000000000000000000000000000000000000000000000000000000000000000000000000000000000000000000000000000000000000000000000000000000000000000000000000000000000000000000000000000
040000000000000000000007000000000400000000000000000000000000000004000000000d0d0d00070000000000000000000000000000000000000000000000000000000000000000000000000000000000000000000000000000000000000000000000000000000000000000000000000000000000000000000000000000
040000000000000000000000000000040400000000000000000000000000000004000000000d0d0d00000000000000000000000000000000000000000000000000000000000000000000000000000000000000000000000000000000000000000000000000000000000000000000000000000000000000000000000000000000
040000000000000000000000000000040400000000000000000000000000000404000000000d0d0d00000000000000000000000000000000000000000000000000000000000000000000000000000000000000000000000000000000000000000000000000000000000000000000000000000000000000000000000000000000
040000000000000000000000000000040400000000000000000000000000000404000000000d0d0d00000000000000000000000000000000000000000000000000000000000000000000000000000000000000000000000000000000000000000000000000000000000000000000000000000000000000000000000000000000
0400000000000000000000000000000404000000000000000000000000000004040000000000000000000000000000000000000000000000000000000000000000000000000000000000000000000000000000000000000000000000000000000000000000000000000000000000000000000000000000000000000000000000
